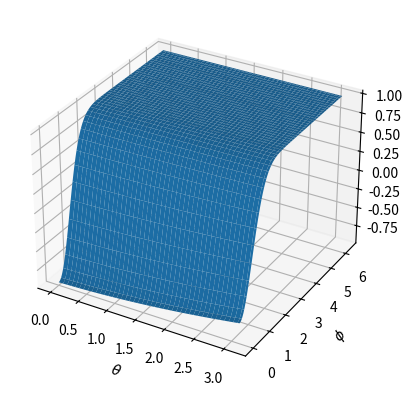

Python code for this plot:
import numpy as np
import matplotlib.pyplot as plt


#parameters
N = 512 #grid points
R = 1.0 #radius of sphere
theta_plus = np.pi/3 #position of vortex on the upper hemisphere
dt = 1.e-5  #time step
omega = 2 * np.pi * 10 #frequency in Hz
alpha = 5 / omega # linear coefficient
g = -1. / omega   #nonlinear coefficient
dens = 1. #condensate density far from vortices

#cotangent
def cot(x):
    return np.tan(np.pi/2 - x)

#transformation from spherical to cartesian coordinates

def sph2cart(theta, phi):
    x = R * np.sin(theta) * np.cos(phi)
    y = R * np.sin(theta) * np.sin(phi)
    z = R * np.cos(theta)
    return x, y, z

#transformation from cartesian to spherical coordinates

def cart2sph(x, y, z):
    theta = np.arccos(z/R)
    phi = np.arctan2(x,y)
    return theta, phi

#define initial phase angle 

def num(theta, phi):
    return cot(theta/2) * np.sin(phi)

def denom(theta, phi):
    return cot(theta/2) * np.cos(phi) - cot(theta_plus/2)

def denom2(theta, phi):
    return cot(theta/2) * np.cos(phi) - np.tan(theta_plus/2)

def phase(theta, phi):
    phase = np.arctan2(num(theta, phi), denom(theta, phi)) - np.arctan2(num(theta, phi), denom2(theta, phi))
    return phase

#define initial density 

def density(theta, phi):
    density = dens -  np.exp(- (theta - theta_plus)**2/100  ) * np.exp(- phi**2) - np.exp(- (theta + np.pi - theta_plus)**2/100 ) * np.exp(- phi**2 ) 
    return density
            
def d(theta):
    sigma = 1.
    density = dens -   np.exp(-(theta - theta_plus)**2 /(2* sigma**2 ) ) -  np.exp(-(theta - np.pi + theta_plus)**2 /(2* sigma**2 ) ) 
    return density  
    
#define norm function

def get_norm(psi):
    norm = 0
    for i in range(N//2):
        for j in range(N):
            norm += np.sin(theta[i]) * dangle**2 * abs(psi[i,j])**2
    return norm[0]
    

#coordinate system

theta, phi = np.linspace(0,  np.pi, N//2, endpoint = False), np.linspace(0, 2 * np.pi, N, endpoint= False)
dangle = np.diff(theta)
THETA, PHI = np.meshgrid(theta, phi)
X, Y, Z = sph2cart(THETA, PHI)



DENS = density(THETA, PHI)
#PSI = np.sqrt(density(THETA, PHI)) * np.exp(1.0j * phase(THETA, PHI))



#define all needed derivatives

def deriv_theta(psi):
    deriv = np.zeros(shape = np.ma.shape(psi), dtype = np.complex128)
    for i in range(1, N//2 - 1):
        deriv[i,:] = (psi[i+1,:] - psi[i,:] ) / dangle
    deriv[0,:] = (psi[1,:] - psi[0,:]) / dangle
    deriv[-1,:] =  (psi[-1,:] - psi[-2,:]) / dangle
    return deriv

def deriv_phi(psi):
    deriv = np.zeros(shape = np.ma.shape(psi), dtype = np.complex128)
    for j in range(N-1):
        deriv[:,j] = (psi[:,j+1] - psi[:,j]) / dangle
    deriv[:,-1] = deriv[:,0]
    return deriv
            
def second_deriv_phi(psi):
    secondderiv = np.zeros(shape = np.ma.shape(psi), dtype = np.complex128)
    for j in range(1, N - 1):
        secondderiv[:,j] = (psi[:,j+1] + psi[:,j-1] - 2. * psi[:,j]) / (dangle * dangle)
        
    secondderiv[:,0] = (psi[:,1] + psi[:,N-1] - 2. * psi[0]) / (dangle * dangle)  
    
    secondderiv[:,N-1] = (psi[:,0] + psi[:,N-2] - 2. * psi[:,N-1]) / (dangle * dangle)
    return secondderiv

def Laplacian(psi):
    rhs = second_deriv_phi(psi)
    for i in range(N//2):
        rhs[i,:] = rhs[i,:] / ( np.sin(theta[i])**2 )
    lhs = deriv_theta(psi)
    for i in range(N//2):
        lhs[i,:] = lhs[i,:] * np.sin(theta[i])
    lhs = deriv_theta(lhs)
    for i in range(N//2):
        lhs[i,:] = lhs[i,:] / np.sin(theta[i])
    result = lhs + rhs 
    norm = get_norm(result)
    result = result/np.sqrt(norm) 
    return result

#single runge kutta 4 timestep

def rk4(psi, dt):
    k1 = -(1. / (2.j)) * Laplacian(psi)
    k2 = -(1. / (2.j)) * Laplacian(psi + 0.5 * dt * k1)
    k3 = -(1. / (2.j)) * Laplacian(psi + 0.5 * dt * k2)
    k4 = -(1. / (2.j)) * Laplacian(psi + dt * k3)
     
    psinew = psi + alpha / 2. * dt * 1. / 6. * (k1 + 2. * k2 + 2. * k3 + k4)
    return psinew
    

#nonlinear time step

def nonlinear_timestep(psi, dt):
    psi_timestep = np.zeros(shape = np.ma.shape(psi), dtype = np.complex64)
    for i in range(N//2):
        for j in range(N):
            psi_timestep[i,j] = psi[i,j] * np.exp(1.0j * g * abs(psi[i,j])**2 * dt)
    norm = get_norm(psi_timestep)
    psi_final = psi_timestep/np.sqrt(norm)
    return psi_final


#split stepping

def split_step(psi, dt):
    psinew = rk4(psi, dt)
    psinew2 = nonlinear_timestep(psinew, dt)
    return psinew2
    

#plot function


fig = plt.figure()
ax = plt.axes(projection='3d')
ax.plot_surface(THETA, PHI, DENS)
plt.xlabel(r'$\theta$')
plt.ylabel(r'$\phi$')
plt.show()

